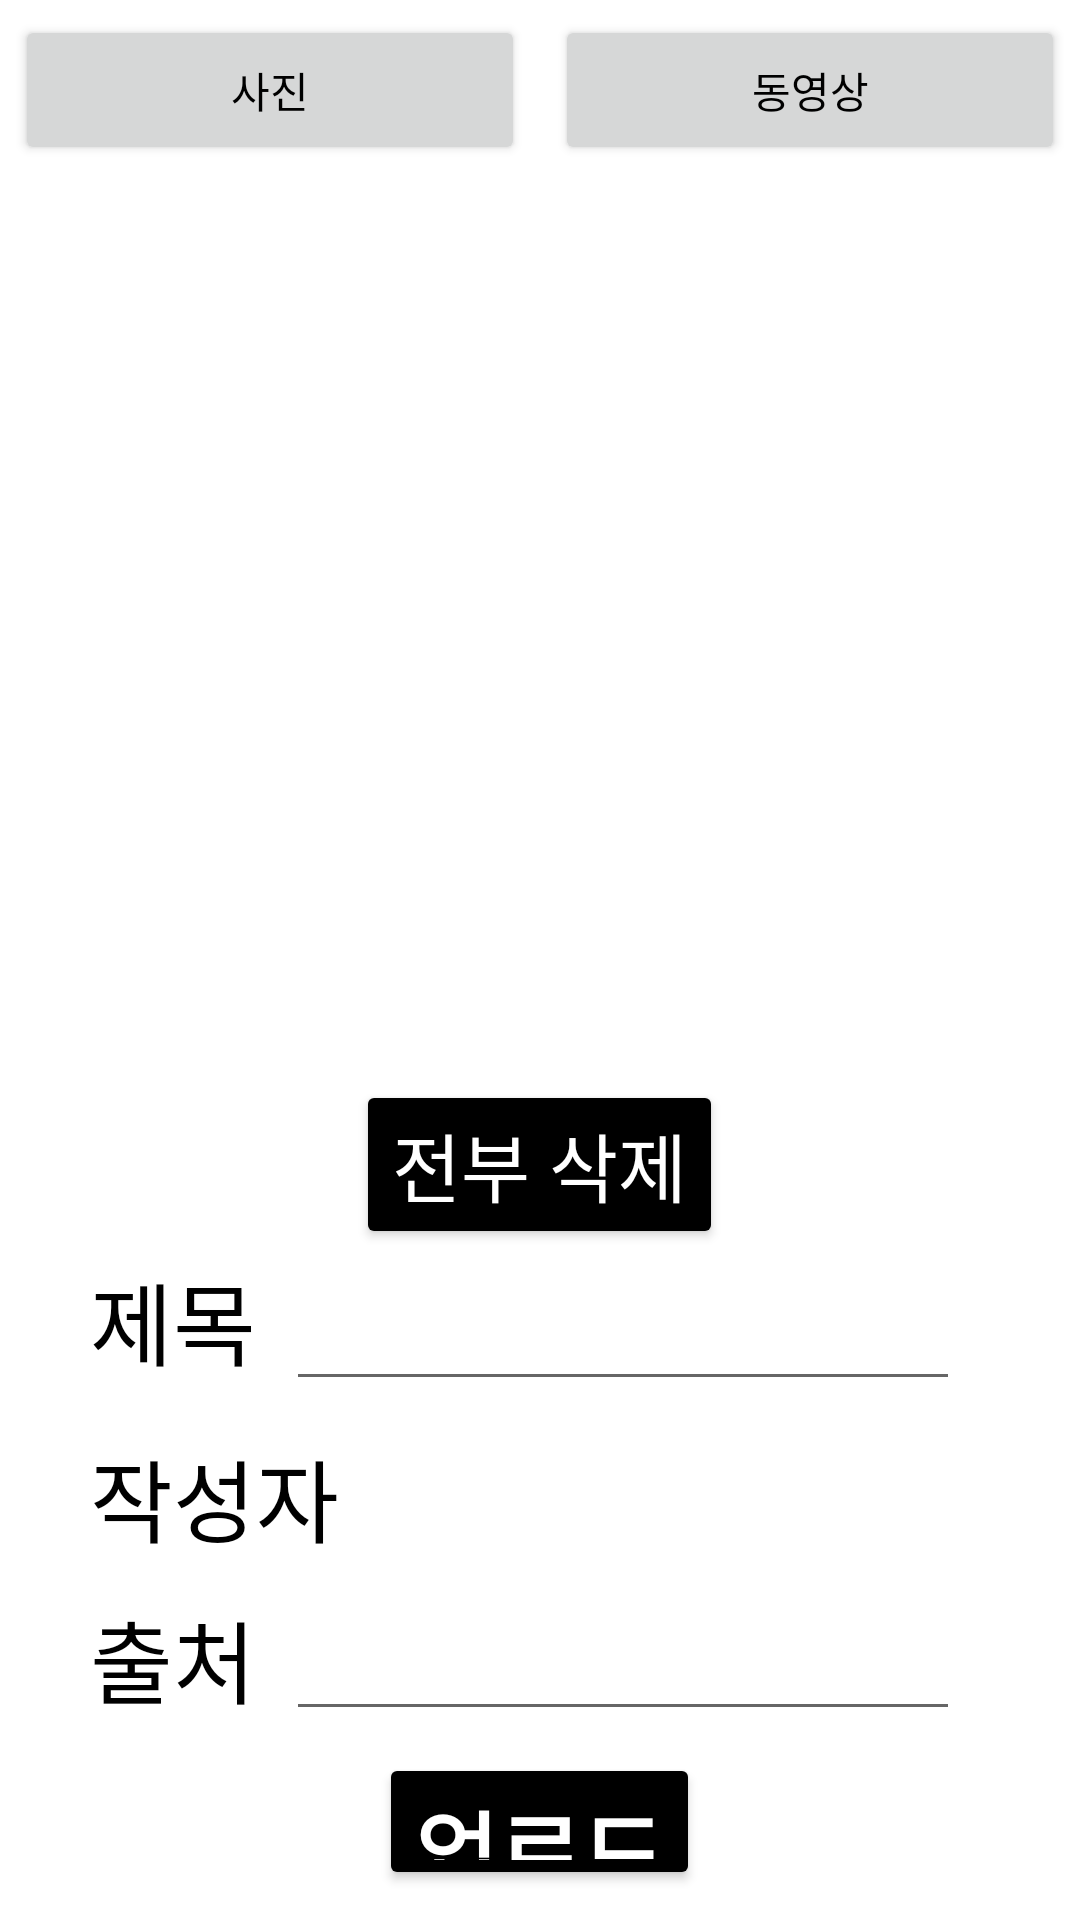

This screen was rendered from an Android layout file. Write that file and the resources it references.
<!-- AndroidManifest.xml: application theme Theme.Goodgag -->
<!-- res/layout/activity_fileupload.xml -->
<?xml version="1.0" encoding="utf-8"?>
<LinearLayout xmlns:android="http://schemas.android.com/apk/res/android"
    android:layout_width="match_parent"
    android:layout_height="match_parent"
    android:orientation="vertical">

    <LinearLayout
        android:layout_width="match_parent"
        android:layout_height="wrap_content"
        android:orientation="horizontal">

        <Button
            android:id="@+id/btnGetImage"
            android:layout_width="match_parent"
            android:layout_height="50dp"
            android:layout_margin="5dp"
            android:layout_weight="1"
            android:text="사진"
            android:textColor="@color/black" />

        <Button
            android:id="@+id/btnGetVideo"
            android:layout_width="match_parent"
            android:layout_height="50dp"
            android:layout_margin="5dp"
            android:layout_weight="1"
            android:text="동영상"
            android:textColor="@color/black" />
    </LinearLayout>
    <LinearLayout
        android:layout_width="match_parent"
        android:layout_height="300dp">

        <HorizontalScrollView
            android:layout_width="match_parent"
            android:layout_height="wrap_content"
            android:layout_weight="1"
            android:background="#5A5A5A">

            <LinearLayout
                android:id="@+id/llUploadPost"
                android:layout_width="match_parent"
                android:layout_height="wrap_content"
                android:orientation="horizontal">

            </LinearLayout>
        </HorizontalScrollView>

    </LinearLayout>


    <Button
        android:id="@+id/btnUploadListClear"
        android:layout_width="wrap_content"
        android:layout_height="wrap_content"
        android:layout_gravity="center"
        android:text="전부 삭제"
        android:textColor="@color/white"
        android:textSize="25dp"
        android:backgroundTint="@color/black"/>

    <LinearLayout
        android:layout_width="match_parent"
        android:layout_height="wrap_content"
        android:orientation="horizontal"
        android:layout_marginHorizontal="30dp">

        <TextView
            android:layout_width="wrap_content"
            android:layout_height="wrap_content"
            android:text="제목"
            android:textSize="30dp"
            android:textColor="@color/black"/>
        <EditText
            android:id="@+id/etUploadHeader"
            android:layout_width="match_parent"
            android:layout_height="wrap_content"
            android:layout_marginHorizontal="10dp"
            android:textSize="25dp"/>

    </LinearLayout>

    <LinearLayout
        android:layout_width="match_parent"
        android:layout_height="wrap_content"
        android:layout_marginHorizontal="30dp"
        android:layout_marginTop="10dp"
        android:orientation="horizontal">

        <TextView
            android:layout_width="wrap_content"
            android:layout_height="wrap_content"
            android:text="작성자"
            android:textSize="30dp"
            android:textColor="@color/black"/>

        <TextView
            android:id="@+id/tvUploader"
            android:layout_width="match_parent"
            android:layout_height="wrap_content"
            android:layout_marginHorizontal="10dp"
            android:textSize="30dp"
            android:textStyle="bold"/>

    </LinearLayout>

    <LinearLayout
        android:layout_width="match_parent"
        android:layout_height="wrap_content"
        android:layout_marginHorizontal="30dp"
        android:layout_marginTop="10dp"
        android:orientation="horizontal">

        <TextView
            android:layout_width="wrap_content"
            android:layout_height="wrap_content"
            android:text="출처"
            android:textSize="30dp"
            android:textColor="@color/black" />

        <EditText
            android:id="@+id/etUploadSource"
            android:layout_width="match_parent"
            android:layout_height="wrap_content"
            android:layout_marginHorizontal="10dp"
            android:textSize="15dp" />

    </LinearLayout>

    <Button
        android:backgroundTint="@color/black"
        android:textColor="@color/white"
        android:textStyle="bold"
        android:id="@+id/btnUploadPost"
        android:layout_width="wrap_content"
        android:layout_height="wrap_content"
        android:layout_gravity="center"
        android:text="업로드"
        android:textSize="30dp"
        android:layout_margin="10dp" />


</LinearLayout>
<!-- resources referenced by this layout -->
<resources>
  <color name="black">#FF000000</color>
  <color name="white">#FFFFFFFF</color>
  <style name="Theme.Goodgag" parent="Theme.MaterialComponents.DayNight.DarkActionBar">
          
          <item name="colorPrimary">@color/white</item>
          <item name="colorPrimaryVariant">@color/color_main</item>
          <item name="colorOnPrimary">@color/white</item>
          
          <item name="colorSecondary">@color/teal_200</item>
          <item name="colorSecondaryVariant">@color/teal_700</item>
          <item name="colorOnSecondary">@color/black</item>
          
          <item name="android:statusBarColor" tools:targetApi="l">?attr/colorPrimaryVariant</item>
          
          <item name="windowActionBar">false</item>
          <item name="windowNoTitle">true</item>
      </style>
  <color name="color_main">#3C3C3C</color>
  <color name="teal_200">#FF03DAC5</color>
  <color name="teal_700">#FF018786</color>
</resources>
